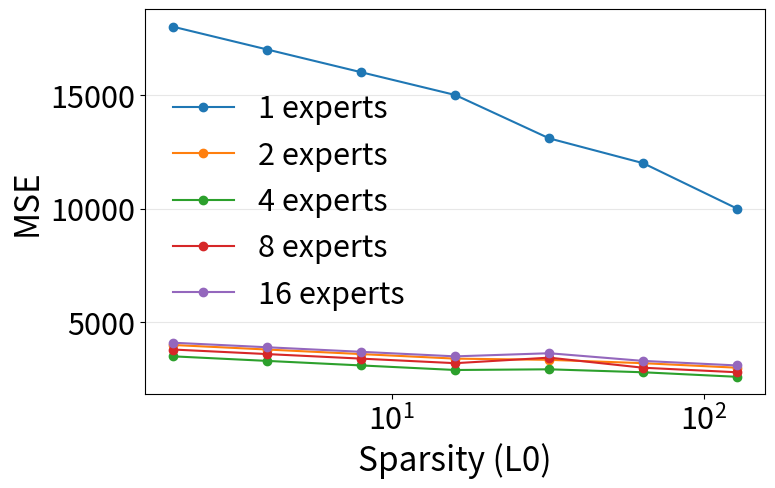

Generate this figure with matplotlib:
import matplotlib.pyplot as plt
import matplotlib.ticker as mticker
import numpy as np

# 收集所有 k 值下的数据
k_values = [2, 4, 8, 16, 32, 64, 128]

# 专家数量为 expert 的数据，每个列表中的值对应 k_values 中的一个
expert_data = {
    1: [18000, 17000, 16000, 15000, 13091.416, 12000, 10000],
    2: [4000, 3800, 3600, 3400, 3347.2798, 3200, 3000],
    4: [3500, 3300, 3100, 2900, 2930.2666, 2800, 2600],
    8: [3800, 3600, 3400, 3200, 3443.7422, 3000, 2800],
    16: [4100, 3900, 3700, 3500, 3637.6928, 3300, 3100],
}

# 统一画图风格（与 plot_multi_expert.py 一致）
plt.rcParams.update({
    'font.size': 24,
    'axes.labelsize': 24,
    'xtick.labelsize': 22,
    'ytick.labelsize': 22,
    'legend.fontsize': 22,
})

# 创建图表（统一尺寸）
plt.figure(figsize=(8, 5))

# 绘制每一条 expert 折线
for expert_count, mse_values in expert_data.items():
    plt.plot(
        k_values,
        mse_values,
        marker='o',
        linestyle='-',
        label=f'{expert_count} experts'
    )

# 坐标轴标签（标题移除以统一风格）
plt.xlabel('Sparsity (L0)')
plt.ylabel('MSE')

ax = plt.gca()
ax.set_xscale('log', base=10)
ax.xaxis.set_major_locator(mticker.LogLocator(base=10.0))
ax.xaxis.set_major_formatter(mticker.LogFormatterMathtext(base=10.0))
ax.xaxis.set_minor_locator(mticker.NullLocator())

plt.legend(frameon=False)

# 网格风格统一
plt.grid(True, axis='y', alpha=0.3)

# 保存到文件（统一导出参数）
plt.savefig('ablation_multi_expert_recon_mse.png', dpi=300, bbox_inches='tight')
print('Saved ablation_multi_expert_recon_mse.png')

# 显示图表
plt.show()